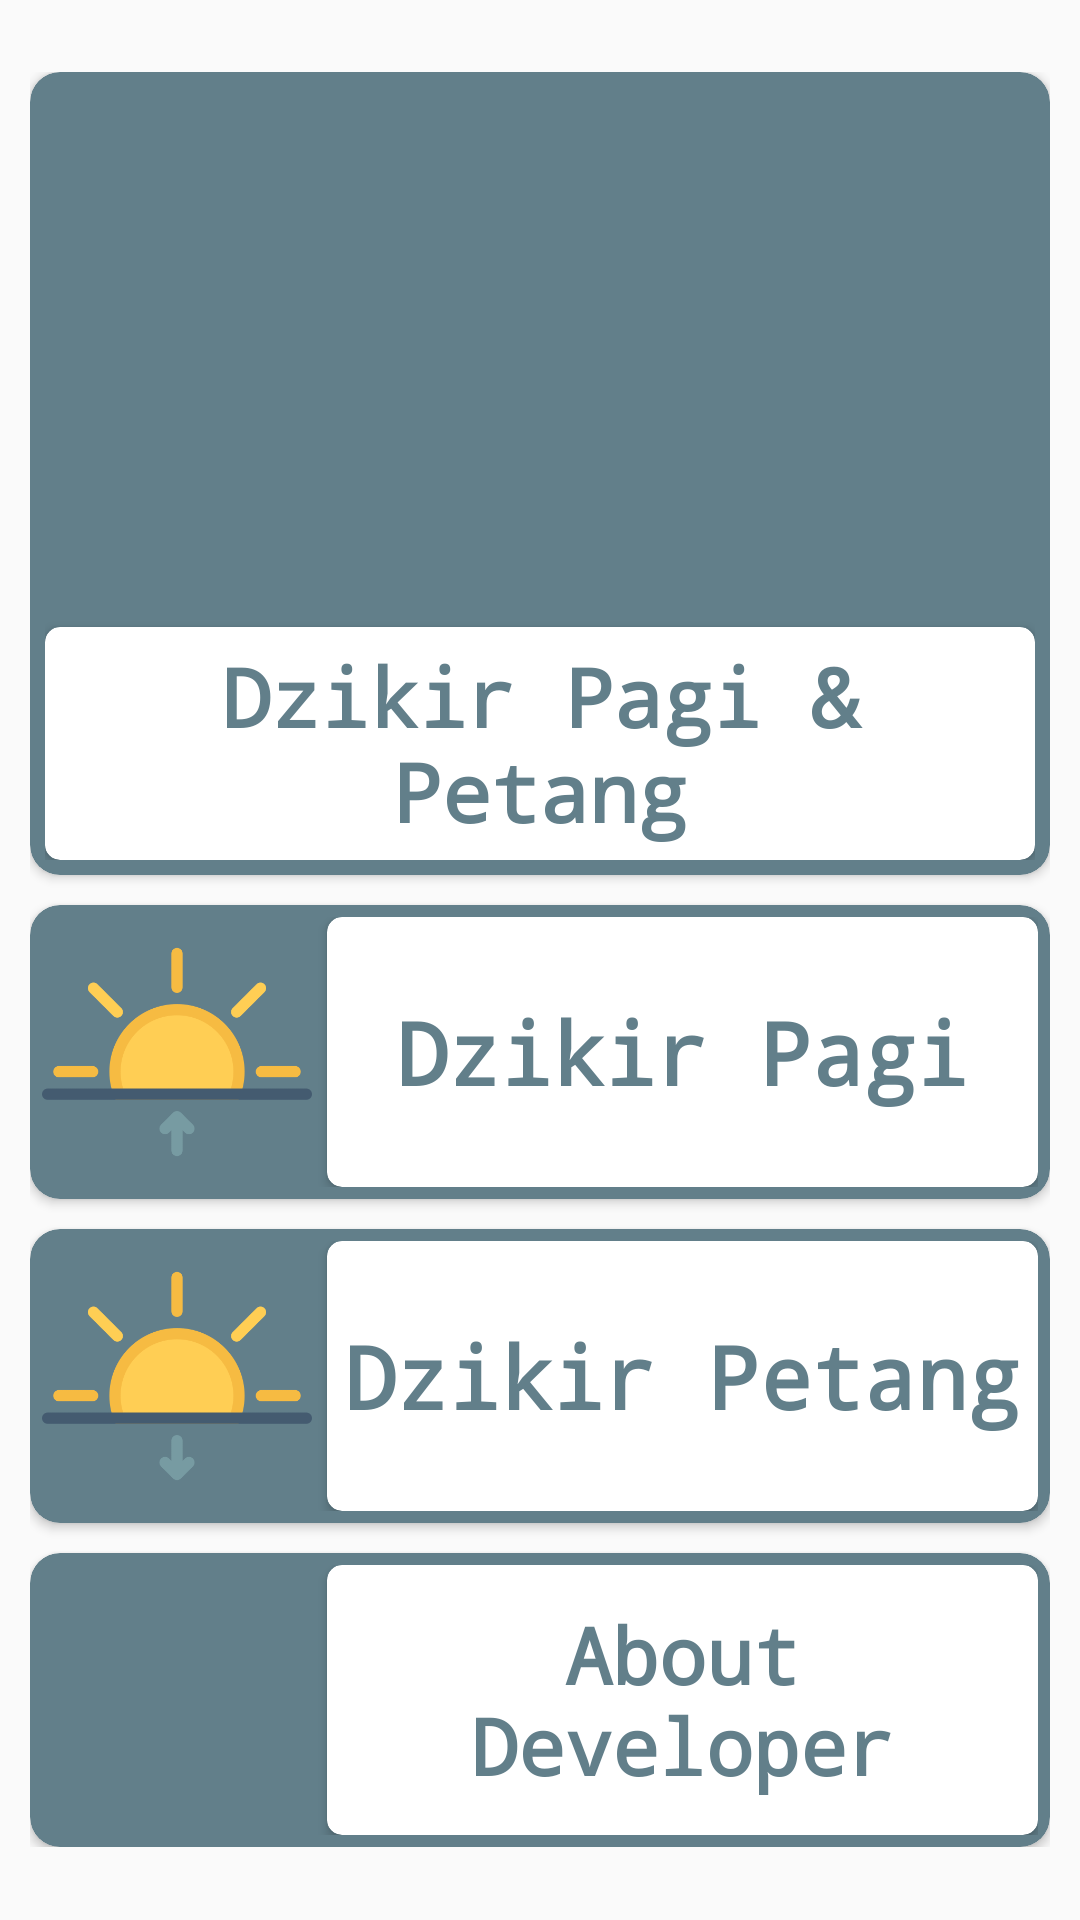

Reconstruct the res/layout file that produces this screen, plus the resources it refers to.
<!-- AndroidManifest.xml: application theme AppTheme -->
<!-- res/layout/activity_main.xml -->
<?xml version="1.0" encoding="utf-8"?>
<ScrollView
    xmlns:android="http://schemas.android.com/apk/res/android"
    xmlns:app="http://schemas.android.com/apk/res-auto"
    xmlns:tools="http://schemas.android.com/tools"
    android:layout_width="match_parent"
    android:layout_height="match_parent"
    android:padding="10dp"
    tools:context=".MainActivity"
    android:layout_gravity="center">

    <LinearLayout
        android:layout_gravity="center"
        android:layout_width="match_parent"
        android:layout_height="wrap_content"
        android:orientation="vertical">

        <android.support.v7.widget.CardView
            android:layout_width="match_parent"
            android:layout_height="wrap_content"
            app:cardCornerRadius="10dp"
            android:backgroundTint="#FF627F8A">

            <LinearLayout
                android:layout_margin="5dp"
                android:background="#FF627F8A"
                android:layout_width="match_parent"
                android:layout_height="match_parent"
                android:orientation="vertical">

                <ImageView
                    android:padding="5dp"
                    android:layout_width="match_parent"
                    android:layout_height="180dp"
                    android:src="@drawable/icon_pray"/>

                <android.support.v7.widget.CardView
                    android:layout_width="match_parent"
                    android:layout_height="match_parent"
                    app:cardCornerRadius="5dp">

                    <LinearLayout
                        android:layout_width="match_parent"
                        android:layout_height="match_parent"
                        android:orientation="vertical">

                        <TextView
                            android:padding="5dp"
                            android:layout_width="match_parent"
                            android:layout_height="wrap_content"
                            android:text="Dzikir Pagi &amp; Petang"
                            android:textSize="27sp"
                            android:textStyle="bold"
                            android:fontFamily="monospace"
                            android:textAlignment="center"
                            android:textColor="#FF627F8A"/>

                    </LinearLayout>

                </android.support.v7.widget.CardView>

            </LinearLayout>

        </android.support.v7.widget.CardView>


        <android.support.v7.widget.CardView
            android:layout_marginTop="10dp"
            android:onClick="goToPagi"
            android:layout_width="match_parent"
            android:layout_height="wrap_content"
            app:cardCornerRadius="10dp"
            android:backgroundTint="#FF627F8A">

            <LinearLayout
                android:gravity="center"
                android:padding="4dp"
                android:layout_width="match_parent"
                android:layout_height="match_parent"
                android:orientation="horizontal">

                <ImageView
                    android:layout_width="90dp"
                    android:layout_height="90dp"
                    android:src="@drawable/sunrise"/>

                <android.support.v7.widget.CardView
                    android:layout_marginLeft="5dp"
                    android:layout_gravity="center"
                    android:layout_width="match_parent"
                    android:layout_height="match_parent"
                    app:cardCornerRadius="5dp">

                    <TextView
                        android:padding="5dp"
                        android:layout_gravity="center"
                        android:layout_width="match_parent"
                        android:layout_height="wrap_content"
                        android:text="Dzikir Pagi"
                        android:fontFamily="monospace"
                        android:textStyle="bold"
                        android:textColor="#FF627F8A"
                        android:textSize="29sp"
                        android:textAlignment="center"/>

                </android.support.v7.widget.CardView>

            </LinearLayout>

        </android.support.v7.widget.CardView>

        <android.support.v7.widget.CardView
            android:onClick="goToPetang"
            android:layout_marginTop="10dp"
            android:layout_width="match_parent"
            android:layout_height="wrap_content"
            app:cardCornerRadius="10dp"
            android:backgroundTint="#FF627F8A">

            <LinearLayout
                android:gravity="center"
                android:padding="4dp"
                android:layout_width="match_parent"
                android:layout_height="match_parent"
                android:orientation="horizontal">

                <ImageView
                    android:layout_width="90dp"
                    android:layout_height="90dp"
                    android:src="@drawable/sunset"/>

                <android.support.v7.widget.CardView
                    android:layout_marginLeft="5dp"
                    android:layout_gravity="center"
                    android:layout_width="match_parent"
                    android:layout_height="match_parent"
                    app:cardCornerRadius="5dp">

                    <TextView
                        android:padding="5dp"
                        android:layout_gravity="center"
                        android:layout_width="match_parent"
                        android:layout_height="wrap_content"
                        android:text="Dzikir Petang"
                        android:fontFamily="monospace"
                        android:textStyle="bold"
                        android:textColor="#FF627F8A"
                        android:textSize="29sp"
                        android:textAlignment="center"/>

                </android.support.v7.widget.CardView>

            </LinearLayout>

        </android.support.v7.widget.CardView>

        <android.support.v7.widget.CardView
            android:onClick="goToAboutDeveloper"
            android:layout_marginTop="10dp"
            android:layout_width="match_parent"
            android:layout_height="wrap_content"
            app:cardCornerRadius="10dp"
            android:backgroundTint="#FF627F8A">

            <LinearLayout
                android:gravity="center"
                android:padding="4dp"
                android:layout_width="match_parent"
                android:layout_height="match_parent"
                android:orientation="horizontal">

                <ImageView
                    android:layout_width="90dp"
                    android:layout_height="90dp"
                    android:src="@drawable/dev"/>

                <android.support.v7.widget.CardView
                    android:layout_marginLeft="5dp"
                    android:layout_gravity="center"
                    android:layout_width="match_parent"
                    android:layout_height="match_parent"
                    app:cardCornerRadius="5dp">

                    <TextView
                        android:padding="5dp"
                        android:layout_gravity="center"
                        android:layout_width="match_parent"
                        android:layout_height="wrap_content"
                        android:text="About Developer"
                        android:fontFamily="monospace"
                        android:textStyle="bold"
                        android:textColor="#FF627F8A"
                        android:textSize="26sp"
                        android:textAlignment="center"/>

                </android.support.v7.widget.CardView>

            </LinearLayout>

        </android.support.v7.widget.CardView>

    </LinearLayout>

</ScrollView>
<!-- resources referenced by this layout -->
<resources>
  <!-- drawable sunrise: png bitmap (drawable, 12077 bytes) -->
  <!-- drawable sunset: png bitmap (drawable, 12083 bytes) -->
  <style name="AppTheme" parent="Theme.AppCompat.Light.NoActionBar">
          
          <item name="colorPrimary">@color/colorPrimary</item>
          <item name="colorPrimaryDark">@color/colorPrimaryDark</item>
          <item name="colorAccent">#445b70</item>
      </style>
  <!-- not gathered from this repository: default colours our renderer supplied (Android Studio template values) -->
  <color name="colorPrimary">#FF6200EE</color>
  <color name="colorPrimaryDark">#FF3700B3</color>
</resources>
